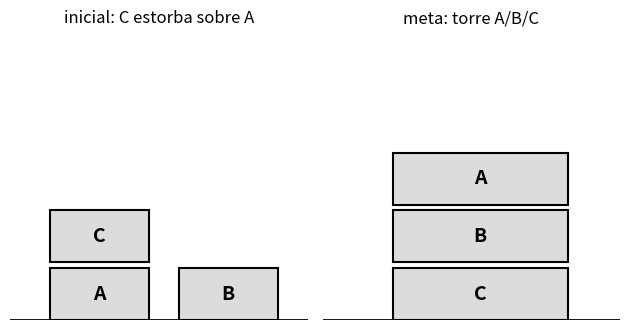
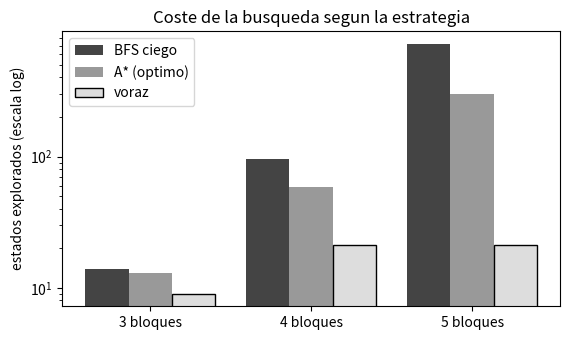
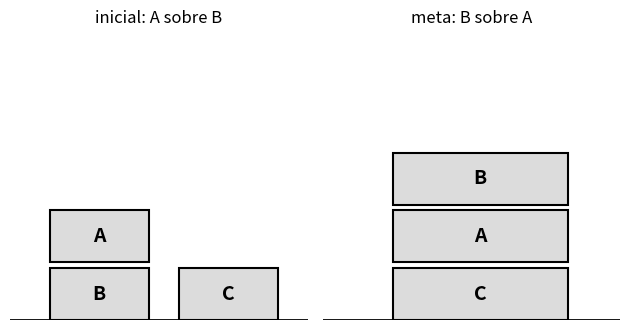

Source code (Python) for these figures, in order:
from collections import deque
import time

# Un estado es un conjunto de hechos verdaderos (predicados).
# Bloques A, B, C. Predicados: ('sobre',x,y) ('mesa',x) ('libre',x)
#                              ('mano_vacia',) ('cogido',x)
inicio = frozenset({('sobre','C','A'), ('mesa','A'), ('mesa','B'),
                    ('libre','C'), ('libre','B'), ('mano_vacia',)})
meta = {('sobre','A','B'), ('sobre','B','C')}   # torre A encima de B encima de C

def dibuja(estado):
    encima = {h[2]: h[1] for h in estado if h[0] == 'sobre'}
    bases = [h[1] for h in estado if h[0] == 'mesa']
    cols = []
    for base in sorted(bases):
        torre = [base]
        while torre[-1] in encima: torre.append(encima[torre[-1]])
        cols.append(torre)
    print("  ".join("/".join(reversed(c)) for c in cols), " (sobre la mesa)")
print("ESTADO INICIAL:"); dibuja(inicio)
print("META: torre A/B/C (A arriba del todo)")


def acciones(estado):
    hechos = estado
    libres = {h[1] for h in hechos if h[0] == 'libre'}
    mano_vacia = ('mano_vacia',) in hechos
    cogido = next((h[1] for h in hechos if h[0] == 'cogido'), None)
    bloques = {h[1] for h in hechos if h[0] in ('mesa','libre','cogido')}
    res = []
    if mano_vacia:
        for x in libres:
            if ('mesa', x) in hechos:                       # COGER de la mesa
                nuevo = set(hechos) - {('mesa',x),('libre',x),('mano_vacia',)} | {('cogido',x)}
                res.append((f"coger {x} de la mesa", frozenset(nuevo)))
            for y in bloques:                               # DESAPILAR x de y
                if ('sobre',x,y) in hechos:
                    nuevo = set(hechos) - {('sobre',x,y),('libre',x),('mano_vacia',)} | {('cogido',x),('libre',y)}
                    res.append((f"desapilar {x} de {y}", frozenset(nuevo)))
    if cogido:
        nuevo = set(hechos) - {('cogido',cogido)} | {('mesa',cogido),('libre',cogido),('mano_vacia',)}
        res.append((f"dejar {cogido} en la mesa", frozenset(nuevo)))   # DEJAR en la mesa
        for y in libres:                                    # APILAR cogido sobre y
            nuevo = set(hechos) - {('cogido',cogido),('libre',y)} | {('sobre',cogido,y),('libre',cogido),('mano_vacia',)}
            res.append((f"apilar {cogido} sobre {y}", frozenset(nuevo)))
    res.sort(key=lambda t: t[0])   # orden estable -> resultados reproducibles
    return res

print("Acciones aplicables ahora mismo desde el estado inicial:")
for nombre, _ in acciones(inicio): print("  -", nombre)


def planificar(inicio, meta):
    if meta <= inicio: return [], 1
    frontera = deque([(inicio, [])]); vistos = {inicio}; explorados = 0
    while frontera:
        estado, plan = frontera.popleft(); explorados += 1
        for nombre, nuevo in acciones(estado):
            if nuevo in vistos: continue
            if meta <= nuevo:
                return plan + [nombre], explorados
            vistos.add(nuevo); frontera.append((nuevo, plan + [nombre]))
    return None, explorados

plan, explorados = planificar(inicio, meta)
print(f"Plan encontrado en {len(plan)} pasos (explorando {explorados} estados):\n")
for i, paso in enumerate(plan, 1):
    print(f"  {i}. {paso}")


estado = inicio
print("Ejecución del plan, paso a paso:")
dibuja(estado)
for paso in plan:
    estado = dict(acciones(estado))[paso]
    print(f"  tras '{paso}':"); dibuja(estado)
estado_final = estado                       # lo guardamos para dibujarlo
print("\n¿Cumple la meta?:", meta <= estado_final)


import matplotlib.pyplot as plt

def columnas(estado):
    encima = {h[2]: h[1] for h in estado if h[0] == 'sobre'}
    bases = sorted(h[1] for h in estado if h[0] == 'mesa')
    cols = []
    for base in bases:
        torre = [base]
        while torre[-1] in encima: torre.append(encima[torre[-1]])
        cols.append(torre)
    return cols

def dibuja_mpl(estados_titulos):
    n = len(estados_titulos)
    fig, axes = plt.subplots(1, n, figsize=(3.2*n, 3.4))
    if n == 1: axes = [axes]
    for ax, (estado, titulo) in zip(axes, estados_titulos):
        cols = columnas(estado)
        for cx, torre in enumerate(cols):
            for ny, bloque in enumerate(torre):
                ax.add_patch(plt.Rectangle((cx*1.3, ny), 1, 0.9,
                             facecolor="#dcdcdc", edgecolor="black", lw=1.5))
                ax.text(cx*1.3+0.5, ny+0.45, bloque, ha="center", va="center",
                        fontsize=14, weight="bold")
        ancho = max(1, len(cols))
        ax.set_xlim(-0.4, ancho*1.3); ax.set_ylim(0, 5)
        ax.axhline(0, color="black", lw=2)        # la mesa
        ax.set_title(titulo); ax.axis("off")
    plt.tight_layout(); plt.show()

dibuja_mpl([(inicio, "inicial: C estorba sobre A"), (estado_final, "meta: torre A/B/C")])


def problema_torre(n):
    # n bloques en la mesa; meta: torre B0 sobre B1 sobre ... sobre B(n-1)
    nombres = [f"B{i}" for i in range(n)]
    ini = set()
    for b in nombres: ini |= {('mesa', b), ('libre', b)}
    ini.add(('mano_vacia',))
    objetivo = {('sobre', nombres[i], nombres[i+1]) for i in range(n-1)}
    return frozenset(ini), objetivo

print("bloques | pasos del plan | estados explorados |  tiempo")
for n in [3, 4, 5]:
    ini, obj = problema_torre(n)
    t0 = time.perf_counter()
    pl, ex = planificar(ini, obj)
    dt = time.perf_counter() - t0
    print(f"   {n}    |      {len(pl):>3}       |      {ex:>7,}       | {dt:.3f}s")
print("\nCada bloque dispara el numero de estados: por eso la planificacion real usa HEURISTICAS")
print("(estimar 'cuanto falta'), igual que A* hacia con la busqueda en el primer cuaderno.")


print("Acciones aplicables desde el estado inicial (el caso Sussman):", len(acciones(inicio)))

# Recorremos TODO el espacio alcanzable de la torre-4 y medimos la media de acciones por estado.
ini4, _ = problema_torre(4)
vistos = {ini4}; cola = deque([ini4]); total = 0; n_estados = 0
while cola:
    e = cola.popleft(); acs = acciones(e); total += len(acs); n_estados += 1
    for _, nv in acs:
        if nv not in vistos: vistos.add(nv); cola.append(nv)
print(f"Torre de 4 bloques: {n_estados} estados alcanzables, "
      f"factor de ramificacion medio = {total/n_estados:.2f} acciones por estado")
print("Parece poco, pero elevado a la profundidad del plan es lo que dispara la busqueda ciega.")


import heapq

def planificar_heur(inicio, meta, usar_g=True):
    # usar_g=True  -> A* (f = g + h), optimo si h es admisible
    # usar_g=False -> busqueda voraz (f = h), rapida pero sin garantia de optimo
    def h(estado): return len(meta - estado)
    cont = 0                                  # desempate estable para el heap
    abierta = [(h(inicio), 0, cont, inicio, [])]
    mejor_g = {inicio: 0}; explorados = 0
    while abierta:
        f, g, _, estado, plan = heapq.heappop(abierta)
        if g > mejor_g.get(estado, 1e9): continue
        explorados += 1
        if meta <= estado:
            return plan, explorados
        for nombre, nuevo in acciones(estado):
            ng = g + 1
            if ng < mejor_g.get(nuevo, 1e9):
                mejor_g[nuevo] = ng; cont += 1
                prioridad = (ng + h(nuevo)) if usar_g else h(nuevo)
                heapq.heappush(abierta, (prioridad, ng, cont, nuevo, plan + [nombre]))
    return None, explorados

p_bfs, e_bfs = planificar(inicio, meta)
p_astar, e_astar = planificar_heur(inicio, meta, usar_g=True)
p_voraz, e_voraz = planificar_heur(inicio, meta, usar_g=False)
print("El mismo caso Sussman, con tres estrategias:")
print(f"  BFS ciego        : {len(p_bfs)} pasos, {e_bfs} estados explorados")
print(f"  A* (g + h)       : {len(p_astar)} pasos, {e_astar} estados explorados")
print(f"  Voraz (solo h)   : {len(p_voraz)} pasos, {e_voraz} estados explorados")
print("\nEn un problema tan pequeno los tres encuentran un plan de 6 pasos; el ahorro de A* y voraz")
print("apenas se nota. La diferencia se ve cuando el problema crece (lo medimos justo despues).")


def h(estado): return len(meta - estado)
estado = inicio
print(f"  h al empezar = {h(inicio)}   (ninguno de los 2 hechos de la meta se cumple aun)")
for paso in p_bfs:
    estado = dict(acciones(estado))[paso]
    print(f"  tras '{paso}': h = {h(estado)}")
print("\nLa h se queda ESTANCADA en 2 casi todo el plan y solo baja al final: es una heuristica floja.")
print("Por eso la voraz puede despistarse y dar planes mas largos: durante el llano, no la guia nadie.")


print("              BFS ciego        A* (optimo)       voraz (rapida)")
print("   n  |    pasos  estados |   pasos  estados |   pasos  estados")
datos = []
for n in [3, 4, 5]:
    ini, obj = problema_torre(n)
    pb, eb = planificar(ini, obj)
    pa, ea = planificar_heur(ini, obj, usar_g=True)
    pv, ev = planificar_heur(ini, obj, usar_g=False)
    datos.append((n, eb, ea, ev))
    print(f"   {n}  |     {len(pb):>3}   {eb:>5} |     {len(pa):>3}   {ea:>5} |     {len(pv):>3}   {ev:>5}")

print("\n   Tamanos donde la BFS ciega ya no compensa (solo A* y voraz):")
print("   n  |   A*: pasos  estados |  voraz: pasos  estados")
for n in [6, 7]:
    ini, obj = problema_torre(n)
    pa, ea = planificar_heur(ini, obj, usar_g=True)
    pv, ev = planificar_heur(ini, obj, usar_g=False)
    print(f"   {n}  |        {len(pa):>3}   {ea:>6} |          {len(pv):>3}   {ev:>5}")

# Grafico: estados explorados por estrategia (escala logaritmica)
ns = [d[0] for d in datos]
x = range(len(ns)); w = 0.27
fig, ax = plt.subplots(figsize=(5.8, 3.5))
ax.bar([i-w for i in x], [d[1] for d in datos], w, label="BFS ciego", color="#444444")
ax.bar([i   for i in x], [d[2] for d in datos], w, label="A* (optimo)", color="#999999")
ax.bar([i+w for i in x], [d[3] for d in datos], w, label="voraz", color="#dddddd", edgecolor="black")
ax.set_yscale("log"); ax.set_xticks(list(x)); ax.set_xticklabels([f"{n} bloques" for n in ns])
ax.set_ylabel("estados explorados (escala log)")
ax.set_title("Coste de la busqueda segun la estrategia"); ax.legend()
plt.tight_layout(); plt.show()


swap_ini = frozenset({('sobre','A','B'), ('mesa','B'), ('mesa','C'),
                      ('libre','A'), ('libre','C'), ('mano_vacia',)})
swap_meta = {('sobre','B','A')}

plan_swap, ex_swap = planificar(swap_ini, swap_meta)
print(f"Intercambio A/B -> B/A: plan de {len(plan_swap)} pasos ({ex_swap} estados explorados):")
for i, paso in enumerate(plan_swap, 1): print(f"  {i}. {paso}")

# Validamos que el plan, ejecutado, alcanza de verdad la meta
estado = swap_ini
for paso in plan_swap: estado = dict(acciones(estado))[paso]
print("\n¿El plan cumple la meta?:", swap_meta <= estado)
dibuja_mpl([(swap_ini, "inicial: A sobre B"), (estado, "meta: B sobre A")])


def coger_roto(estado, x):
    # VERSION CON BUG: anade 'cogido' pero se OLVIDA de borrar ('mesa',x) y ('mano_vacia',)
    return frozenset(set(estado) | {('cogido', x)})

malo = coger_roto(inicio, 'B')
print("Tras el 'coger' roto, el estado dice a la vez que B esta...")
print("  - cogido en la mano:", ('cogido','B') in malo)
print("  - y todavia sobre la mesa:", ('mesa','B') in malo)
print("  - y la mano sigue 'vacia':", ('mano_vacia',) in malo)
print("\nEstado fisicamente imposible. El planificador no lo detecta: confia en tu modelo.")
print("Por eso modelar bien (precondiciones y efectos completos) es donde se gana o se pierde.")
